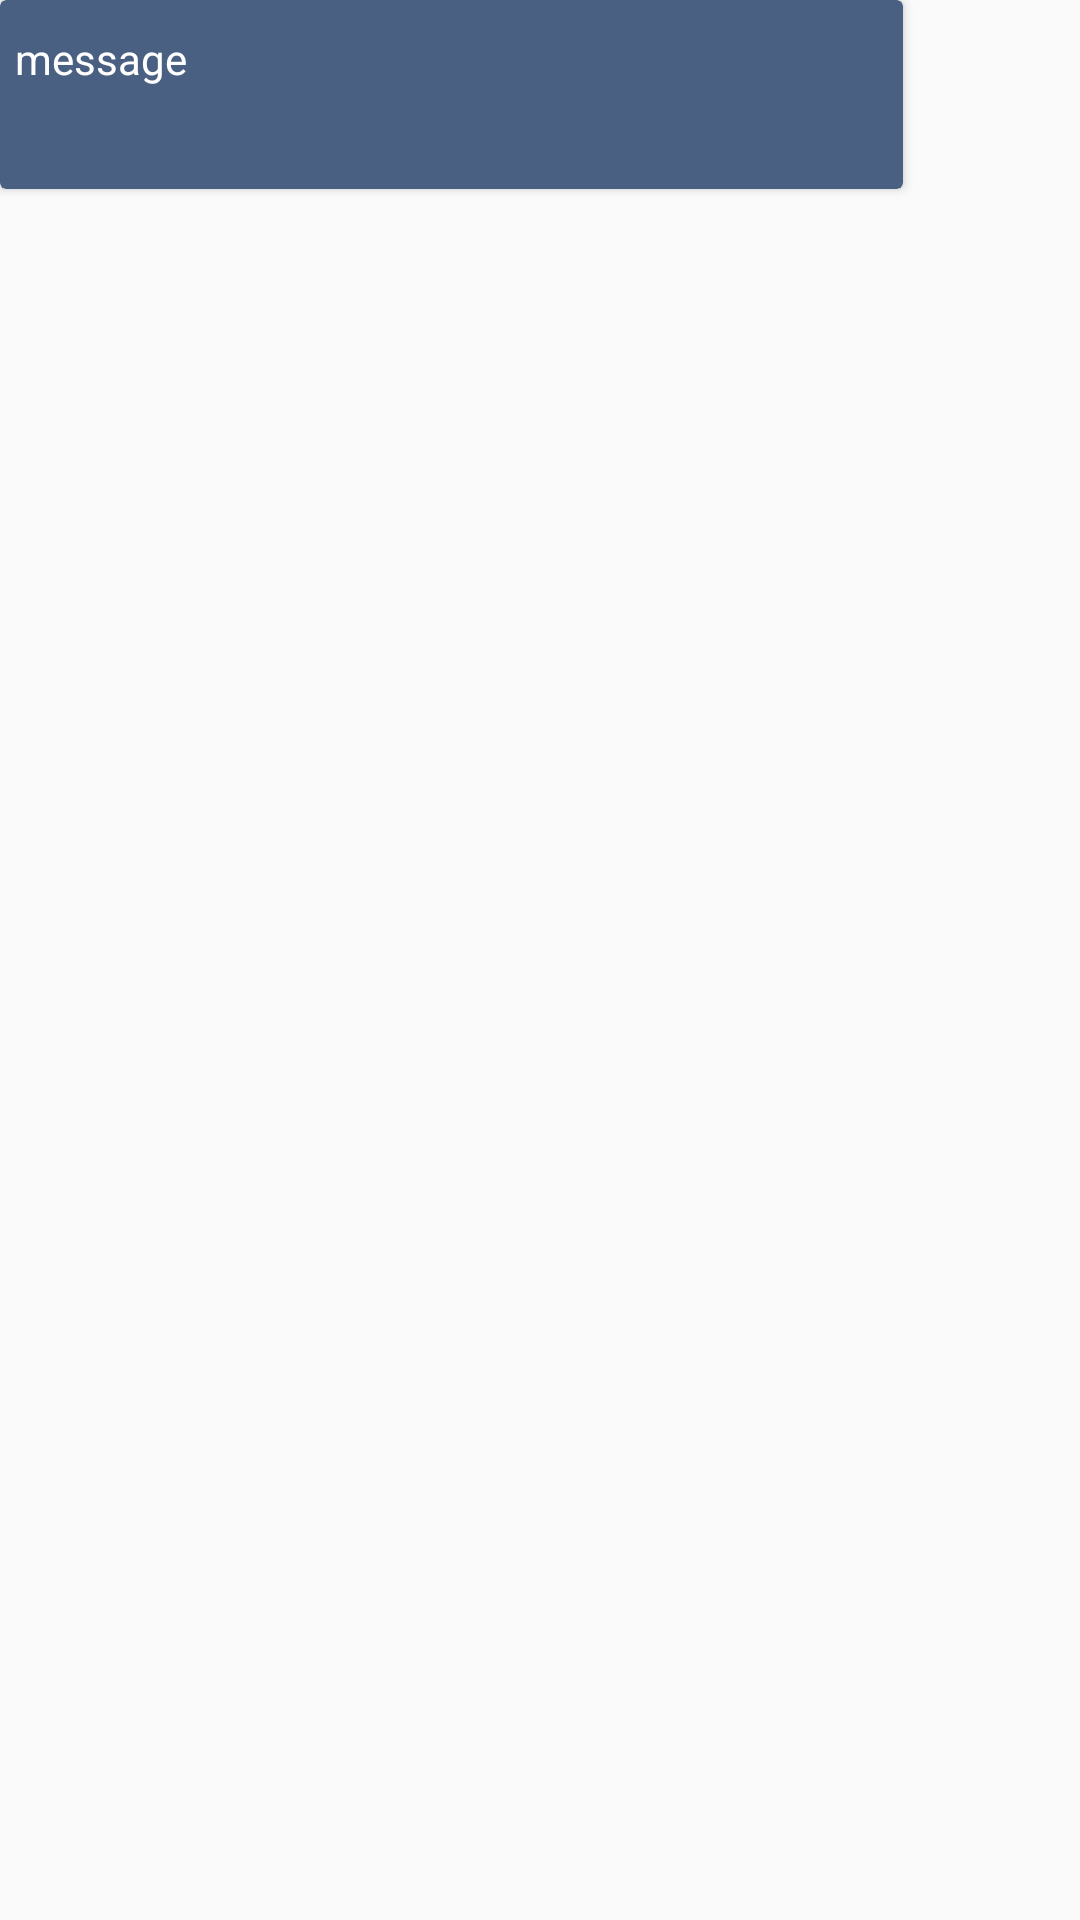

Layout XML and referenced resources for this Android screen:
<!-- AndroidManifest.xml: application theme AppTheme -->
<!-- res/layout/viewrequestcard.xml -->
<?xml version="1.0" encoding="utf-8"?>
<LinearLayout xmlns:android="http://schemas.android.com/apk/res/android"
    xmlns:app="http://schemas.android.com/apk/res-auto"
    xmlns:tools="http://schemas.android.com/tools"
    android:layout_width="match_parent"
    android:layout_height="80dp"
    >

    <androidx.constraintlayout.widget.ConstraintLayout
        android:layout_width="match_parent"
        android:layout_height="match_parent"
        android:outlineProvider="bounds">

        <androidx.cardview.widget.CardView
            android:layout_width="301dp"
            android:layout_height="63dp"
            app:cardBackgroundColor="#4A6083"
            tools:layout_editor_absoluteX="103dp"
            tools:layout_editor_absoluteY="8dp" >

            <TextView
                android:id="@+id/textView6"
                android:layout_width="290dp"
                android:layout_height="42dp"
                android:layout_marginStart="5dp"
                android:layout_marginTop="10dp"
                android:text="message"
                android:textColor="@color/white" />
        </androidx.cardview.widget.CardView>

        <TextView
            android:id="@+id/textView5"
            android:layout_width="76dp"
            android:layout_height="34dp"
            android:text="STATUS"
            android:textColor="#0C2752"
            android:textSize="20sp"
            android:textStyle="bold"
            tools:layout_editor_absoluteX="16dp"
            tools:layout_editor_absoluteY="23dp" />
    </androidx.constraintlayout.widget.ConstraintLayout>
</LinearLayout>
<!-- resources referenced by this layout -->
<resources>
  <color name="white">#FFFFFFFF</color>
  <style name="AppTheme" parent="Theme.AppCompat.Light.NoActionBar">
  
          
          <item name="colorPrimary">@color/colorPrimary</item>
          <item name="colorPrimaryDark">@color/colorPrimaryDark</item>
          <item name="colorAccent">@color/colorAccent</item>
      </style>
  <color name="colorPrimary">#3F51B5</color>
  <color name="colorPrimaryDark">#2196F3</color>
  <color name="colorAccent">#425066</color>
</resources>
